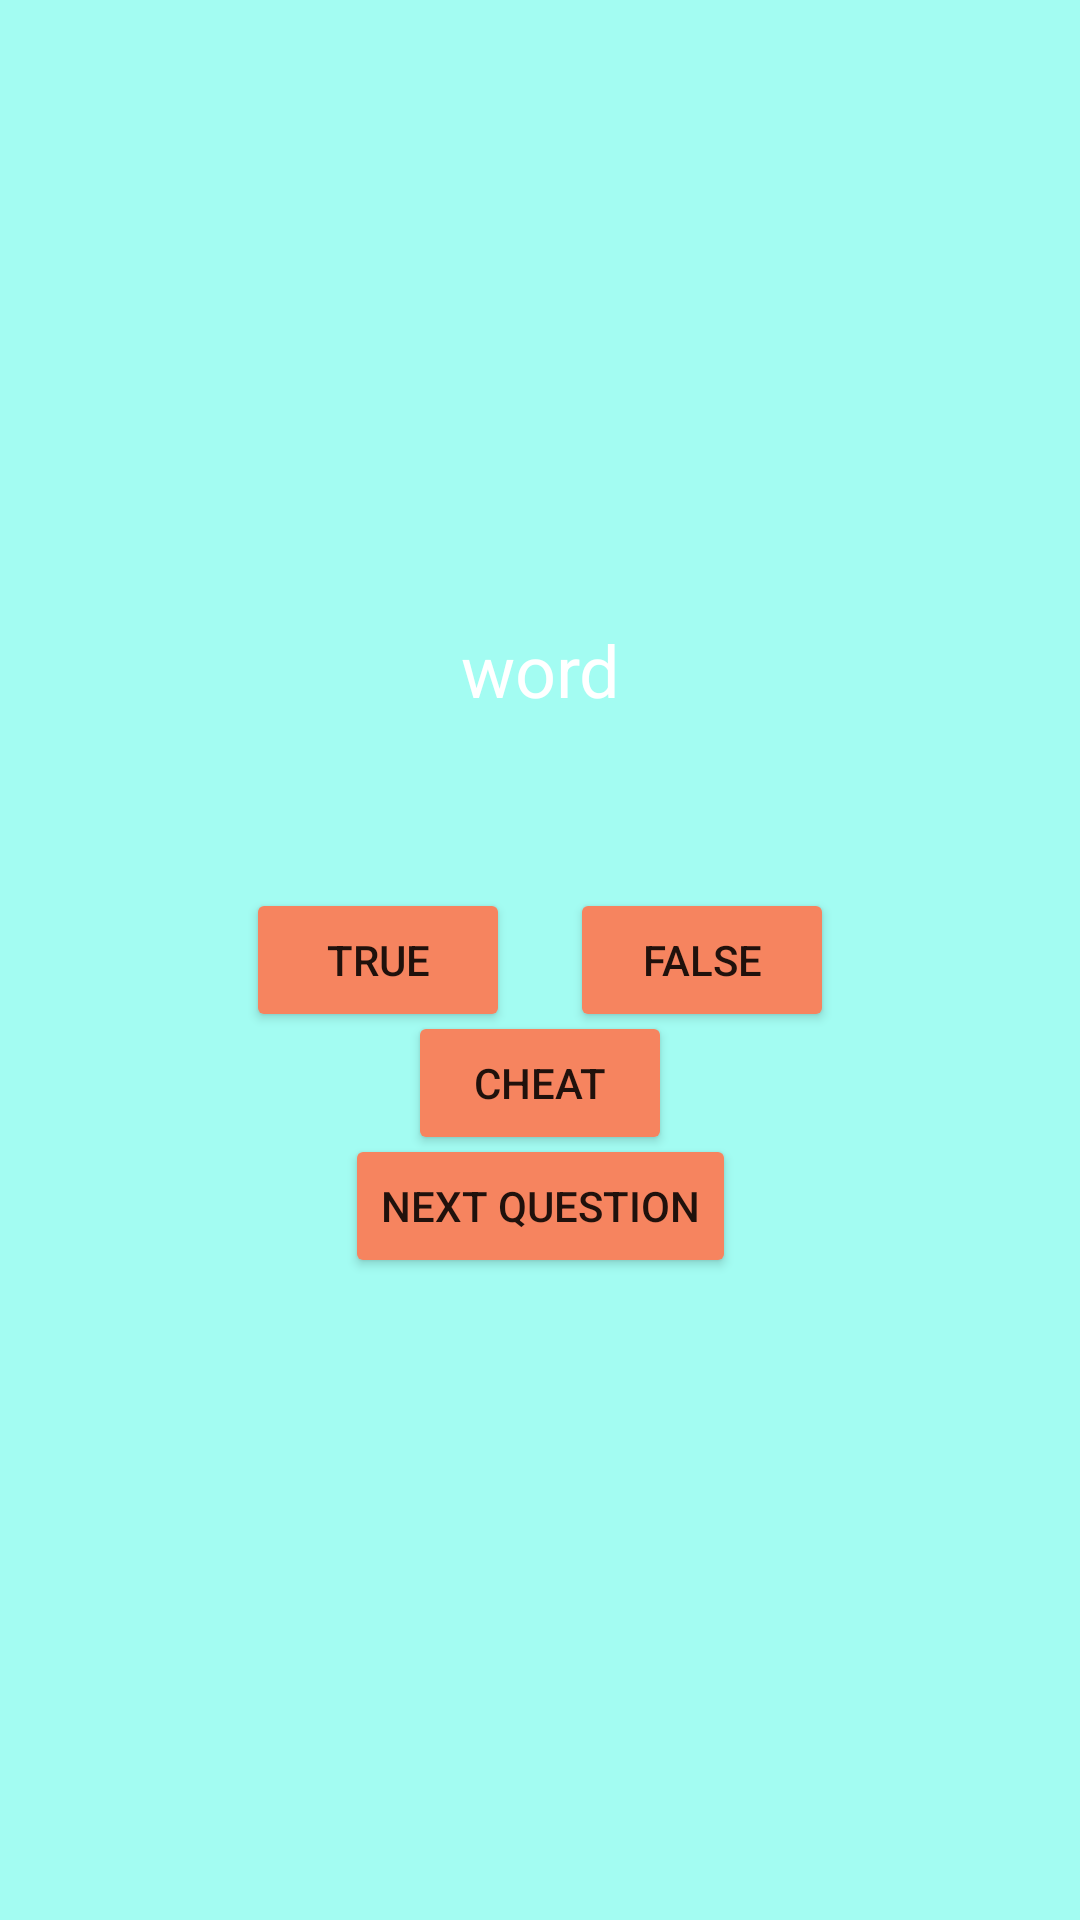

This screen was rendered from an Android layout file. Write that file and the resources it references.
<!-- AndroidManifest.xml: application theme Theme.Quiz -->
<!-- res/layout/fragment_main.xml -->
<?xml version="1.0" encoding="utf-8"?>
<androidx.constraintlayout.widget.ConstraintLayout
    xmlns:android="http://schemas.android.com/apk/res/android"
    xmlns:app="http://schemas.android.com/apk/res-auto"
    xmlns:tools="http://schemas.android.com/tools"
    android:layout_width="match_parent"
    android:layout_height="match_parent"
    tools:context=".MainFragment"
    android:background="#A3FCF2">

    <Button

        android:id="@+id/t"
        android:layout_width="wrap_content"
        android:layout_height="wrap_content"
        android:backgroundTint="#F6845F"
        android:text="@string/rue"
        app:layout_constraintBottom_toBottomOf="parent"
        app:layout_constraintEnd_toStartOf="@+id/guideline2"
        android:layout_marginRight="10dp"
        app:layout_constraintTop_toTopOf="parent" />

    <Button
        android:layout_marginLeft="10dp"
        android:backgroundTint="#F6845F"
        android:id="@+id/f"
        android:layout_width="wrap_content"
        android:layout_height="wrap_content"
        android:text="@string/alse"
        app:layout_constraintBaseline_toBaselineOf="@+id/t"
        app:layout_constraintStart_toStartOf="@+id/guideline2" />

    <Button
        android:layout_marginBottom="180dp"
        android:backgroundTint="#F6845F"
        android:id="@+id/next"
        android:layout_width="wrap_content"
        android:layout_height="wrap_content"
        android:text="@string/next_question"
        app:layout_constraintBottom_toBottomOf="parent"
        app:layout_constraintEnd_toEndOf="parent"
        app:layout_constraintStart_toStartOf="parent"
        app:layout_constraintTop_toBottomOf="@+id/f" />

    <TextView
        android:textColor="@color/white"
        android:id="@+id/quest"
        android:layout_width="wrap_content"
        android:layout_height="wrap_content"
        android:layout_marginTop="150dp"
        android:gravity="center"
        android:text="@string/question"
        android:textSize="24dp"
        app:layout_constraintBottom_toTopOf="@+id/f"
        app:layout_constraintEnd_toEndOf="parent"
        app:layout_constraintStart_toStartOf="parent"
        app:layout_constraintTop_toTopOf="parent" />

    <androidx.constraintlayout.widget.Guideline
        android:id="@+id/guideline2"
        android:layout_width="wrap_content"
        android:layout_height="wrap_content"
        android:orientation="vertical"
        app:layout_constraintGuide_percent="0.5" />

    <Button
        android:id="@+id/cheat"
        android:backgroundTint="#F6845F"
        android:layout_width="wrap_content"
        android:layout_height="wrap_content"
        android:text="CHEAT"
        app:layout_constraintBottom_toTopOf="@+id/next"
        app:layout_constraintEnd_toEndOf="@+id/f"
        app:layout_constraintStart_toStartOf="@+id/t"
        app:layout_constraintTop_toBottomOf="@+id/f" />

</androidx.constraintlayout.widget.ConstraintLayout>
<!-- resources referenced by this layout -->
<resources>
  <string name="alse">False</string>
  <string name="next_question">Next Question</string>
  <string name="question">word</string>
  <string name="rue">True</string>
  <style name="Theme.Quiz" parent="Theme.MaterialComponents.DayNight.DarkActionBar">
          
          <item name="colorPrimary">#3A99EE</item>
          <item name="colorPrimaryVariant">#3A99EE</item>
          <item name="colorOnPrimary">@color/white</item>
          
          <item name="colorSecondary">@color/teal_200</item>
          <item name="colorSecondaryVariant">@color/teal_700</item>
          <item name="colorOnSecondary">@color/black</item>
          
          <item name="android:statusBarColor" tools:targetApi="l">?attr/colorPrimaryVariant</item>
          
      </style>
  <!-- not gathered from this repository: default colours our renderer supplied (Android Studio template values) -->
  <color name="teal_200">#FF03DAC5</color>
  <color name="teal_700">#FF018786</color>
  <color name="black">#FF000000</color>
  <color name="white">#FFFFFFFF</color>
</resources>
